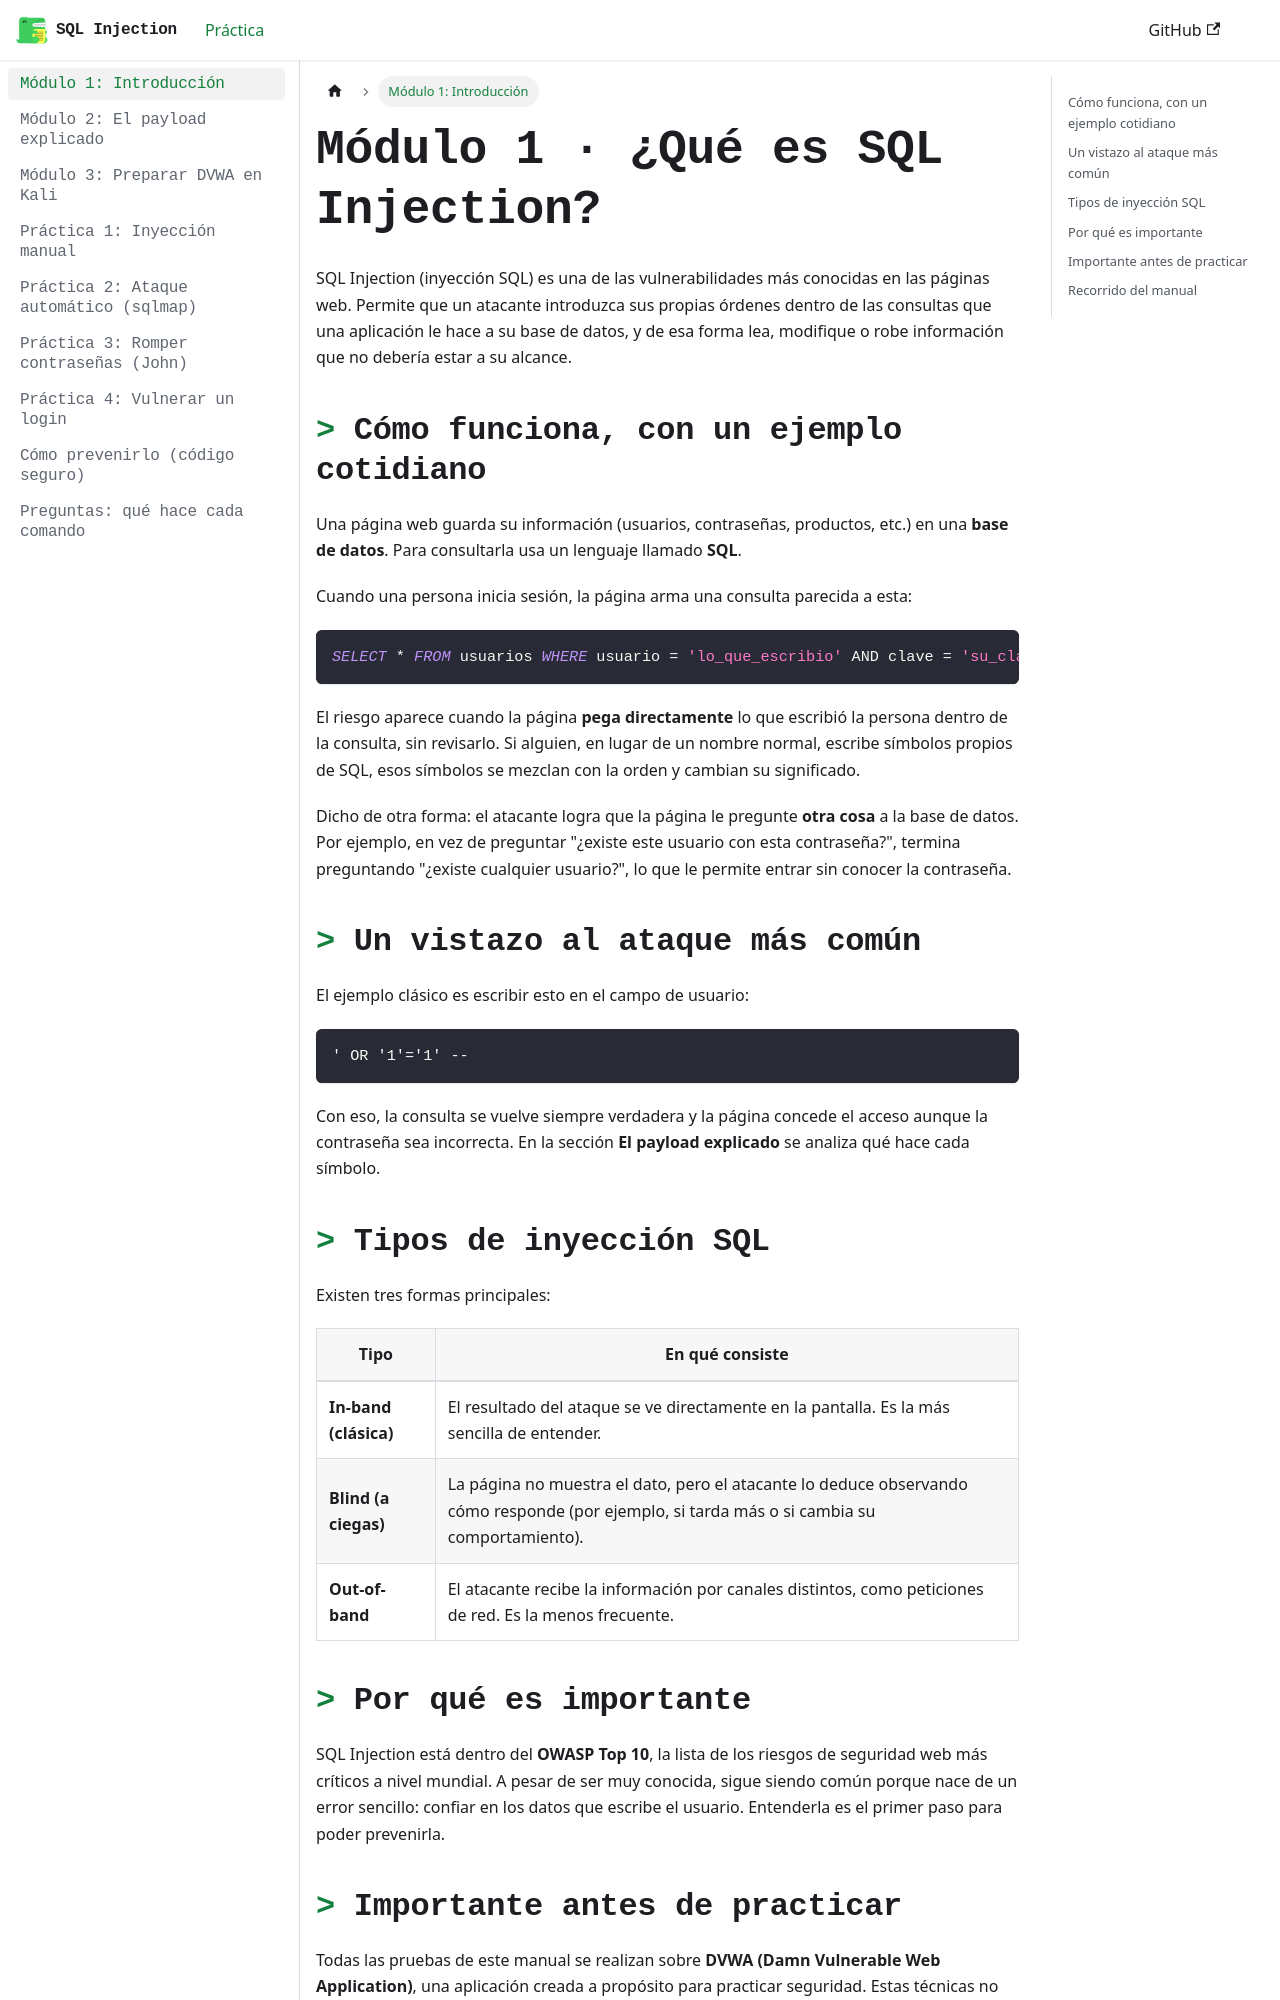

repository: STTARDS/manual-sqli · page: docs/intro.html · generator: docusaurus

---
sidebar_position: 1
title: "Módulo 1: Introducción"
---

# Módulo 1 · ¿Qué es SQL Injection?

SQL Injection (inyección SQL) es una de las vulnerabilidades más conocidas en las páginas web. Permite que un atacante introduzca sus propias órdenes dentro de las consultas que una aplicación le hace a su base de datos, y de esa forma lea, modifique o robe información que no debería estar a su alcance.

## Cómo funciona, con un ejemplo cotidiano

Una página web guarda su información (usuarios, contraseñas, productos, etc.) en una **base de datos**. Para consultarla usa un lenguaje llamado **SQL**.

Cuando una persona inicia sesión, la página arma una consulta parecida a esta:

```sql
SELECT * FROM usuarios WHERE usuario = 'lo_que_escribio' AND clave = 'su_clave';
```

El riesgo aparece cuando la página **pega directamente** lo que escribió la persona dentro de la consulta, sin revisarlo. Si alguien, en lugar de un nombre normal, escribe símbolos propios de SQL, esos símbolos se mezclan con la orden y cambian su significado.

Dicho de otra forma: el atacante logra que la página le pregunte **otra cosa** a la base de datos. Por ejemplo, en vez de preguntar "¿existe este usuario con esta contraseña?", termina preguntando "¿existe cualquier usuario?", lo que le permite entrar sin conocer la contraseña.

## Un vistazo al ataque más común

El ejemplo clásico es escribir esto en el campo de usuario:

```
' OR '1'='1' -- 
```

Con eso, la consulta se vuelve siempre verdadera y la página concede el acceso aunque la contraseña sea incorrecta. En la sección **El payload explicado** se analiza qué hace cada símbolo.

## Tipos de inyección SQL

Existen tres formas principales:

| Tipo | En qué consiste |
|------|-----------------|
| **In-band (clásica)** | El resultado del ataque se ve directamente en la pantalla. Es la más sencilla de entender. |
| **Blind (a ciegas)** | La página no muestra el dato, pero el atacante lo deduce observando cómo responde (por ejemplo, si tarda más o si cambia su comportamiento). |
| **Out-of-band** | El atacante recibe la información por canales distintos, como peticiones de red. Es la menos frecuente. |
